Run: headless pygame with SDL's dummy video driver; simulated clock (each Clock.tick advances the game by its frame time, no real sleeping); random seed 0; keys injected as events and as key.get_pressed() state; no mouse input.
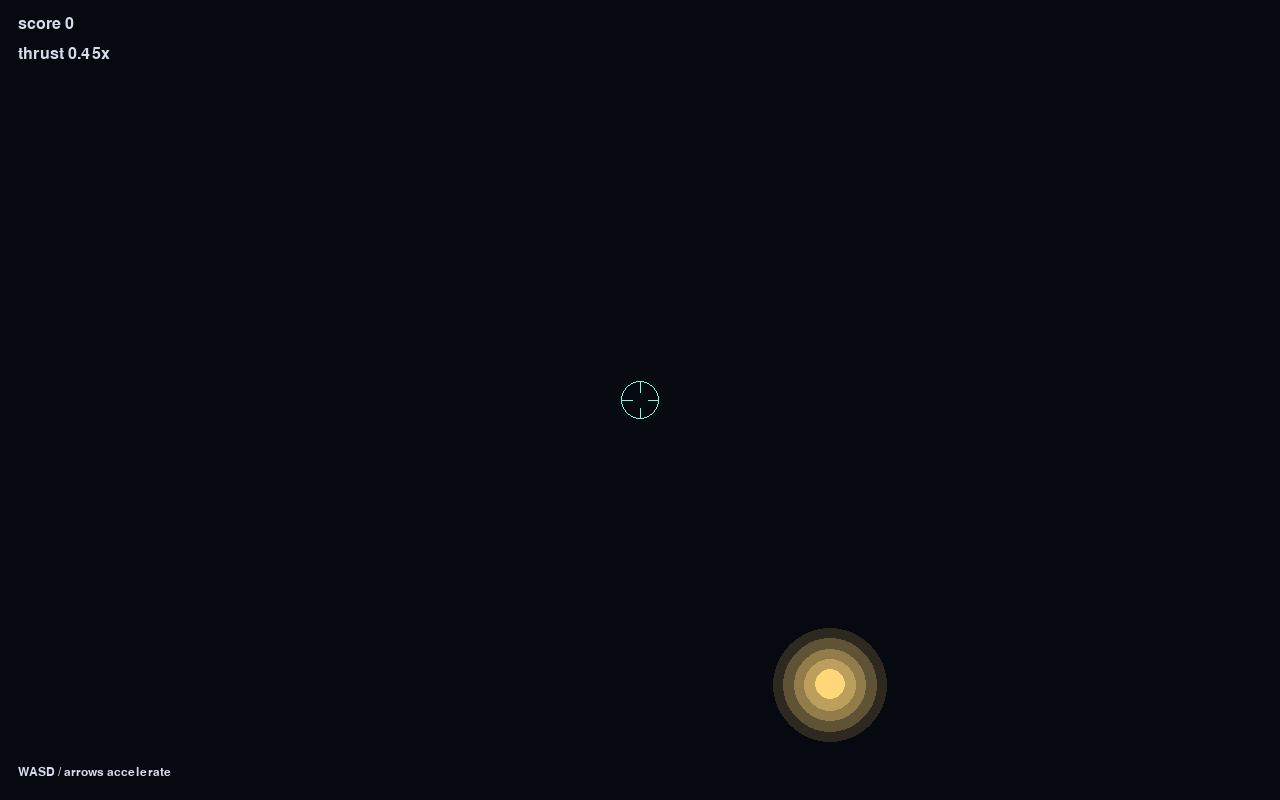
Frame 1 of 4 · flips 1–60 · no input
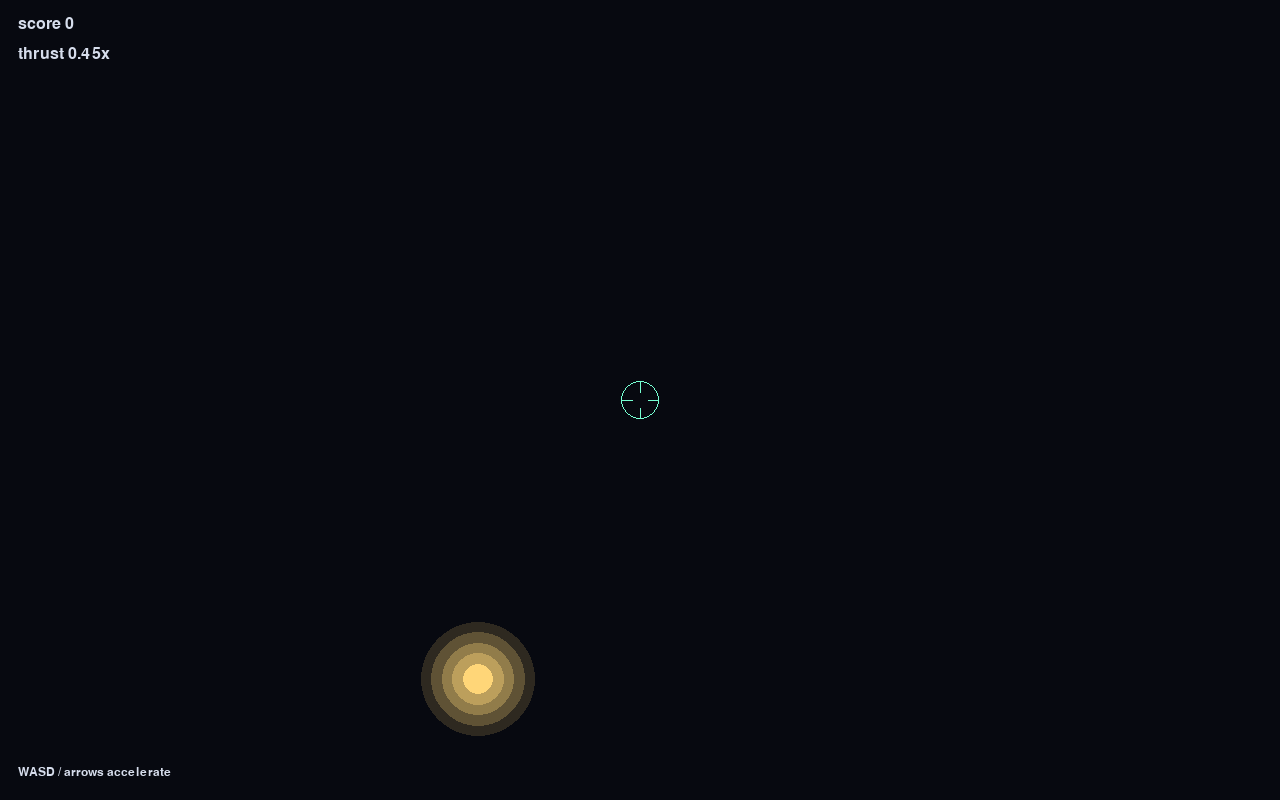
Frame 2 of 4 · flips 61–180 · tapped SPACE, RETURN · held RIGHT (→), D
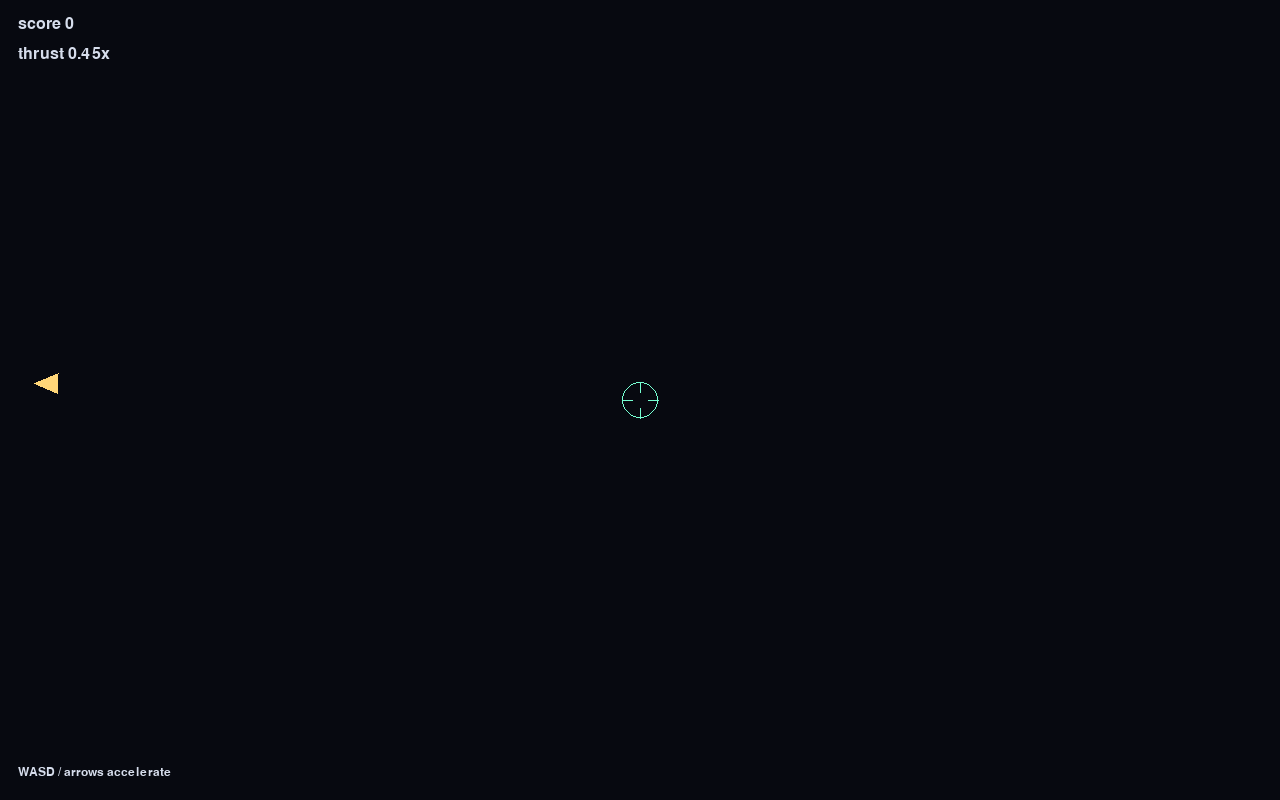
Frame 3 of 4 · flips 181–300 · held DOWN (↓), S
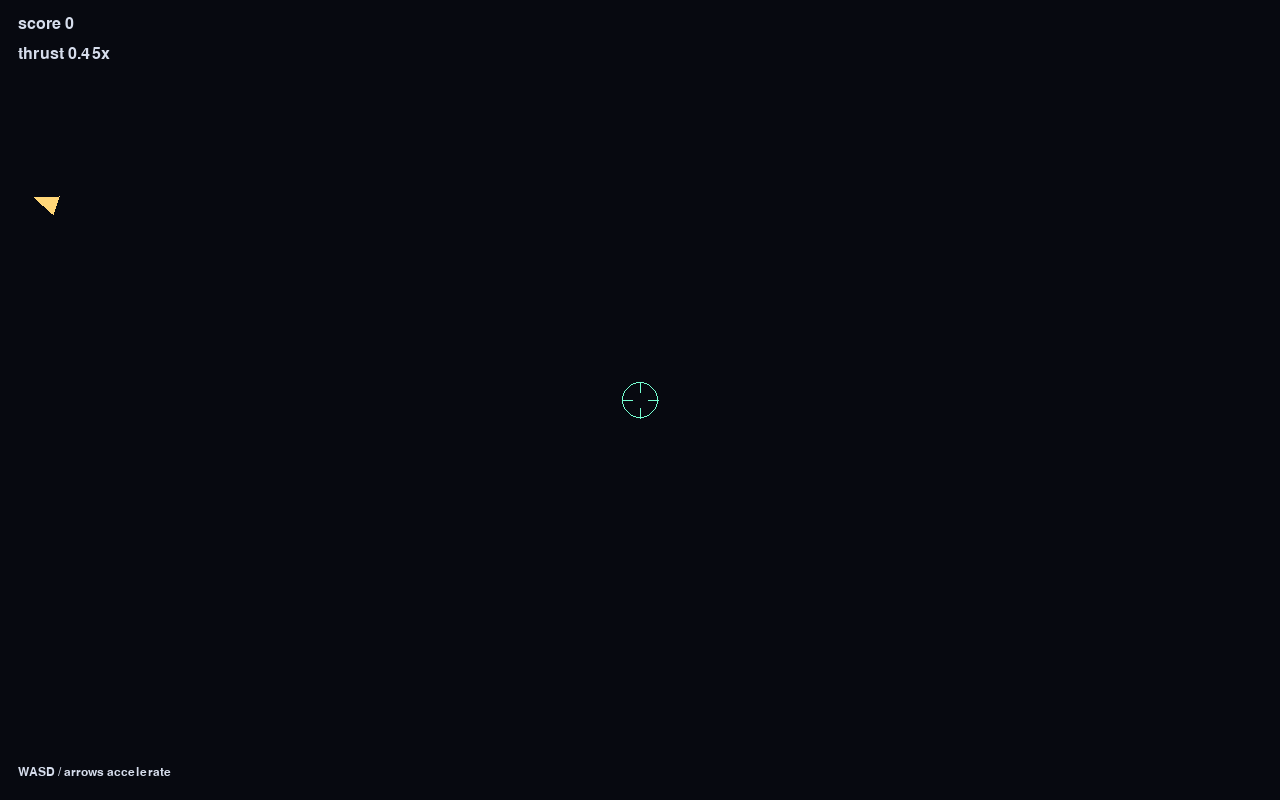
Frame 4 of 4 · flips 301–420 · held LEFT (←), A, UP (↑), W

The pygame program that drew these frames:

import math
import random
from collections import deque
from dataclasses import dataclass, field

import pygame


Vec2 = pygame.math.Vector2

# 原始二维相对论 demo。
# 这个文件定义了世界线记录、过去光锥求交、相对论速度换算、
# 基础渲染和键盘驱动主循环；RL 环境就是在此基础上改造出来的。

# 画面与时间步长参数。
WIDTH, HEIGHT = 1280, 800  # 窗口宽高，单位是像素。
CENTER = Vec2(WIDTH * 0.5, HEIGHT * 0.5)  # 屏幕中心点，玩家始终画在这里。
FPS = 60  # 目标帧率。数值越大，画面越流畅，但计算也会更频繁。
DT_CAP = 1.0 / 60.0  # 单帧最大 dt，防止掉帧时一次跨太大。

# 物理与游戏参数。
C = 420.0  # 信号传播速度，扮演“光速”的角色。
MAX_HISTORY_SECONDS = 28.0  # 世界线历史最多保留多少秒。
WORLDLINE_LIMIT = int(MAX_HISTORY_SECONDS * FPS) + 16  # 历史事件点最多存多少个。
BASE_VISUAL_SCALE = 2.2  # 世界坐标映射到屏幕时的缩放倍率。
PLAYER_ACCEL = 200  # 玩家基础加速度标尺。
MAX_SPEED = C * 0.82  # 理论最大速度上限（当前原 demo 未直接使用）。
BASE_PLAYER_RADIUS = 18.0  # 玩家基础半径。
BASE_POINT_RADIUS = 16.0  # 食物/目标点基础半径。
POINT_SPEED = 52.0  # 食物基础漂移速度。
ARENA_RADIUS = 1600.0  # 超出这个半径可视为过远或离场。
SPAWN_SCREEN_RADIUS_MIN = min(WIDTH, HEIGHT) * 0.34  # 食物生成时距离中心的最小屏幕半径。
SPAWN_SCREEN_RADIUS_MAX = min(WIDTH, HEIGHT) * 0.46  # 食物生成时距离中心的最大屏幕半径。

BG = (7, 9, 16)
HUD = (214, 221, 236)
PLAYER_COLOR = (118, 255, 210)
POINT_COLOR = (255, 214, 120)


@dataclass
class Event:
    # 世界线上的一个事件点：坐标时 t、位置 (x, y) 和固有时 tau。
    t: float
    x: float
    y: float
    tau: float

    def vec(self) -> Vec2:
        return Vec2(self.x, self.y)


@dataclass
class State:
    # 物体当前状态：位置、速度（这里存的是 proper velocity）和固有时。
    pos: Vec2
    vel: Vec2
    tau: float


@dataclass
class WorldlineBody:
    # 一个可记录世界线的实体，例如玩家或目标点。
    name: str
    color: tuple[int, int, int]
    radius: float
    history: deque = field(default_factory=lambda: deque(maxlen=WORLDLINE_LIMIT))
    state: State | None = None

    def latest_event(self) -> Event:
        return self.history[-1]

    def record(self, t: float) -> None:
        if self.state is None:
            return
        self.history.append(Event(t, self.state.pos.x, self.state.pos.y, self.state.tau))


def lerp_event(a: Event, b: Event, s: float) -> Event:
    # 沿着两事件点做线性插值，用于光锥求交时二分逼近。
    return Event(
        a.t + (b.t - a.t) * s,
        a.x + (b.x - a.x) * s,
        a.y + (b.y - a.y) * s,
        a.tau + (b.tau - a.tau) * s,
    )


def lightcone_function(event: Event, observer: Event) -> float:
    # 闵可夫斯基时空间隔函数：
    # = 0 表示恰好在光锥上，正负号表示在光锥内外。
    dx = event.x - observer.x
    dy = event.y - observer.y
    dt = observer.t - event.t
    return dx * dx + dy * dy - (C * dt) * (C * dt)


def logistic_progress(score: float, center: float, width: float) -> float:
    # 使用平滑 S 曲线控制难度随分数增长，避免突变。
    # 参数说明：
    # - score: 当前分数
    # - center: 过渡大致从哪里开始明显发生
    # - width: 过渡有多“平滑”或“陡峭”
    return 1.0 / (1.0 + math.exp(-(score - center) / width))


def score_phase_mix(score: float) -> tuple[float, float, float]:
    # 将分数映射到三个阶段性强度，用于后续调视角、加速度和目标速度。
    mid = logistic_progress(score, 10.0, 3.4)
    high = logistic_progress(score, 20.0, 4.2)
    surge = logistic_progress(score, 34.0, 4.8)
    return mid, high, surge


def score_scaled_body_scale(score: int) -> float:
    # 随分数升高，玩家和食物在屏幕上的半径会逐渐缩小，提高难度。
    shrink_mid = logistic_progress(score, 16.0, 3.0)
    shrink_high = logistic_progress(score, 28.0, 4.2)
    return 1.0 - 0.22 * shrink_mid - 0.3 * shrink_high


def score_scaled_player_accel(score: int) -> float:
    # 随分数升高，玩家可用最大加速度增加。
    # 这就是“吃到食物后加速能力变强”的来源。
    mid, high, surge = score_phase_mix(score)
    return PLAYER_ACCEL * (0.42 + 0.50 * mid + 0.82 * high + 2.15 * surge)


def score_scaled_view_scale(score: int) -> float:
    # 随分数升高，视角缩放发生变化。
    # 你可以把它理解成“镜头感”在变化。
    mid, high, surge = score_phase_mix(score)
    return BASE_VISUAL_SCALE / (1.0 + 0.28 * mid + 0.72 * high + 1.28 * surge)


def score_scaled_point_speed(score: int) -> float:
    # 随分数升高，食物自己漂移得更快。
    mid, high, surge = score_phase_mix(score)
    return POINT_SPEED * (0.04 + 0.16 * mid + 0.42 * high + 0.95 * surge)


def score_scaled_spawn_radius(score: int, view_scale: float) -> tuple[float, float]:
    # 根据当前分数和视角，计算食物生成半径范围。
    # 返回值是 (最小半径, 最大半径)。
    mid, high, surge = score_phase_mix(score)
    screen_min = SPAWN_SCREEN_RADIUS_MIN * (1.0 + 0.02 * mid + 0.05 * high + 0.08 * surge)
    screen_max = SPAWN_SCREEN_RADIUS_MAX * (1.0 + 0.03 * mid + 0.07 * high + 0.12 * surge)
    return screen_min / view_scale, screen_max / view_scale


def gamma_from_proper_velocity(proper_velocity: Vec2) -> float:
    # proper velocity -> Lorentz gamma。
    return math.sqrt(1.0 + proper_velocity.length_squared() / (C * C))


def coordinate_velocity_from_proper_velocity(proper_velocity: Vec2) -> Vec2:
    # 将 proper velocity 转回通常意义下的坐标速度。
    gamma = gamma_from_proper_velocity(proper_velocity)
    if gamma == 0.0:
        return Vec2(0.0, 0.0)
    return proper_velocity / gamma


def proper_velocity_from_coordinate_velocity(velocity: Vec2) -> Vec2:
    # 将坐标速度转换为 proper velocity，便于相对论更新。
    speed_sq = velocity.length_squared()
    if speed_sq == 0.0:
        return Vec2(0.0, 0.0)
    beta_sq = speed_sq / (C * C)
    gamma = 1.0 / math.sqrt(max(1e-12, 1.0 - beta_sq))
    return velocity * gamma


def intersect_past_lightcone(worldline: deque, observer: Event) -> Event | None:
    # 在给定世界线中寻找与观察者“过去光锥”的交点。
    # 如果找到，说明该事件此刻刚好可以被观察到。
    if len(worldline) < 2:
        return None

    events = list(worldline)
    f_newer = lightcone_function(events[-1], observer)

    for idx in range(len(events) - 2, -1, -1):
        older = events[idx]
        newer = events[idx + 1]
        f_older = lightcone_function(older, observer)

        if abs(f_older) < 1e-5:
            return older

        crossed = (f_newer <= 0.0 <= f_older) or (f_newer >= 0.0 >= f_older)
        if crossed:
            lo = 0.0
            hi = 1.0
            left = older
            right = newer
            left_value = f_older

            # 使用二分逼近提高交点时间和位置估计精度。
            for _ in range(24):
                mid = 0.5 * (lo + hi)
                probe = lerp_event(left, right, mid)
                f_mid = lightcone_function(probe, observer)
                if abs(f_mid) < 1e-5:
                    return probe
                if (left_value <= 0.0 <= f_mid) or (left_value >= 0.0 >= f_mid):
                    hi = mid
                    right = probe
                else:
                    lo = mid
                    left = probe
                    left_value = f_mid

            return lerp_event(older, newer, 0.5 * (lo + hi))

        f_newer = f_older

    return None


def screen_from_relative(relative: Vec2, view_scale: float) -> Vec2:
    # 世界坐标 -> 屏幕坐标；y 轴取反是因为屏幕坐标向下为正。
    return CENTER + Vec2(relative.x, -relative.y) * view_scale


def edge_intersection(direction: Vec2, margin: float = 34.0) -> Vec2:
    # 当目标不在屏幕内时，计算屏幕边缘上的提示箭头位置。
    if direction.length_squared() == 0.0:
        return Vec2(CENTER)

    bounds = pygame.Rect(margin, margin, WIDTH - 2 * margin, HEIGHT - 2 * margin)
    hits = []

    if direction.x != 0.0:
        for wall_x in (bounds.left, bounds.right):
            scale = (wall_x - CENTER.x) / direction.x
            if scale > 0.0:
                y = CENTER.y + direction.y * scale
                if bounds.top <= y <= bounds.bottom:
                    hits.append(Vec2(wall_x, y))

    if direction.y != 0.0:
        for wall_y in (bounds.top, bounds.bottom):
            scale = (wall_y - CENTER.y) / direction.y
            if scale > 0.0:
                x = CENTER.x + direction.x * scale
                if bounds.left <= x <= bounds.right:
                    hits.append(Vec2(x, wall_y))

    if not hits:
        return Vec2(CENTER)

    return min(hits, key=lambda point: (point - CENTER).length_squared())


def draw_triangle(surface: pygame.Surface, tip: Vec2, direction: Vec2, color: tuple[int, int, int]) -> None:
    # 用一个小三角形表示屏幕外目标的大致方向。
    if direction.length_squared() == 0.0:
        return

    forward = direction.normalize()
    side = Vec2(-forward.y, forward.x)
    points = [
        tip,
        tip - forward * 24.0 + side * 10.0,
        tip - forward * 24.0 - side * 10.0,
    ]
    pygame.draw.polygon(surface, color, points)


def draw_glow(surface: pygame.Surface, pos: Vec2, color: tuple[int, int, int], radius: float) -> None:
    # 通过多层透明圆叠加出发光效果。
    for i in range(4, 0, -1):
        scale = 1.0 + i * 0.65
        alpha = max(12, 120 - i * 20)
        glow = pygame.Surface((int(radius * 8), int(radius * 8)), pygame.SRCALPHA)
        center = Vec2(glow.get_width() / 2, glow.get_height() / 2)
        pygame.draw.circle(
            glow,
            (*color, alpha),
            (int(center.x), int(center.y)),
            max(1, int(radius * scale)),
        )
        surface.blit(glow, glow.get_rect(center=(pos.x, pos.y)))


def draw_player(surface: pygame.Surface, player_radius: float, pulse: float) -> None:
    # 玩家始终绘制在屏幕中央，外加轻微脉冲效果。
    radius = player_radius + 1.5 * pulse
    pygame.draw.circle(surface, PLAYER_COLOR, (int(CENTER.x), int(CENTER.y)), int(radius), 1)
    pygame.draw.line(surface, PLAYER_COLOR, (CENTER.x - 18, CENTER.y), (CENTER.x - 8, CENTER.y), 1)
    pygame.draw.line(surface, PLAYER_COLOR, (CENTER.x + 8, CENTER.y), (CENTER.x + 18, CENTER.y), 1)
    pygame.draw.line(surface, PLAYER_COLOR, (CENTER.x, CENTER.y - 18), (CENTER.x, CENTER.y - 8), 1)
    pygame.draw.line(surface, PLAYER_COLOR, (CENTER.x, CENTER.y + 8), (CENTER.x, CENTER.y + 18), 1)


def make_player() -> WorldlineBody:
    # 创建初始玩家实体，位于原点、速度为零。
    return WorldlineBody(
        name="player",
        color=PLAYER_COLOR,
        radius=BASE_PLAYER_RADIUS,
        state=State(Vec2(0.0, 0.0), Vec2(0.0, 0.0), 0.0),
    )


def make_point(origin: Vec2, score: int, view_scale: float) -> WorldlineBody:
    # 根据当前分数和视角，在玩家附近随机生成目标点。
    spawn_min, spawn_max = score_scaled_spawn_radius(score, view_scale)
    angle = random.uniform(0.0, math.tau)
    distance = random.uniform(spawn_min, spawn_max)
    position = origin + Vec2(math.cos(angle), math.sin(angle)) * distance

    drift_angle = random.uniform(0.0, math.tau)
    drift_speed = score_scaled_point_speed(score)
    drift_velocity = Vec2(math.cos(drift_angle), math.sin(drift_angle)) * drift_speed

    return WorldlineBody(
        name="point",
        color=POINT_COLOR,
        radius=BASE_POINT_RADIUS,
        state=State(position, proper_velocity_from_coordinate_velocity(drift_velocity), 0.0),
    )


def player_acceleration() -> Vec2:
    # 读取键盘输入并转成单位加速度方向。
    keys = pygame.key.get_pressed()
    accel = Vec2(
        float(keys[pygame.K_d] or keys[pygame.K_RIGHT]) - float(keys[pygame.K_a] or keys[pygame.K_LEFT]),
        float(keys[pygame.K_w] or keys[pygame.K_UP]) - float(keys[pygame.K_s] or keys[pygame.K_DOWN]),
    )
    return accel.normalize() if accel.length_squared() > 0.0 else accel


def advance_body(body: WorldlineBody, start_t: float, end_t: float, accel: Vec2 | None = None) -> None:
    # 物理推进核心：
    # 先更新 proper velocity，再转为 coordinate velocity 积分位置。
    if body.state is None or end_t <= start_t:
        return

    dt = end_t - start_t
    proper_velocity = Vec2(body.state.vel)
    gamma = gamma_from_proper_velocity(proper_velocity)
    dtau = dt / gamma
    applied_accel = accel if accel is not None else Vec2(0.0, 0.0)

    next_proper_velocity = proper_velocity + applied_accel * dtau
    next_coordinate_velocity = coordinate_velocity_from_proper_velocity(next_proper_velocity)
    current_coordinate_velocity = coordinate_velocity_from_proper_velocity(proper_velocity)
    new_pos = body.state.pos + 0.5 * (current_coordinate_velocity + next_coordinate_velocity) * dt
    new_tau = body.state.tau + dtau

    body.state = State(new_pos, next_proper_velocity, new_tau)
    body.record(end_t)


def render_visible_point(
    surface: pygame.Surface,
    point: WorldlineBody,
    observer: Event,
    view_scale: float,
    point_radius: float,
) -> None:
    # 只绘制“当前可见”的目标位置，而不是目标真实当前位置。
    visible_event = intersect_past_lightcone(point.history, observer)
    if visible_event is None:
        return

    relative = visible_event.vec() - observer.vec()
    screen_pos = screen_from_relative(relative, view_scale)

    if 0.0 <= screen_pos.x <= WIDTH and 0.0 <= screen_pos.y <= HEIGHT:
        draw_glow(surface, screen_pos, point.color, point_radius)
        pygame.draw.circle(
            surface,
            point.color,
            (int(screen_pos.x), int(screen_pos.y)),
            int(point_radius),
        )
    else:
        tip = edge_intersection(screen_pos - CENTER)
        draw_triangle(surface, tip, tip - CENTER, point.color)


def draw_hud(
    surface: pygame.Surface,
    font: pygame.font.Font,
    small_font: pygame.font.Font,
    score: int,
    accel_scale: float,
) -> None:
    # 左上角 HUD：显示分数、当前推力倍率和控制提示。
    score_text = font.render(f"score {score}", True, HUD)
    accel_text = font.render(f"thrust {accel_scale:0.2f}x", True, HUD)
    hint_text = small_font.render("WASD / arrows accelerate", True, HUD)
    surface.blit(score_text, (18, 16))
    surface.blit(accel_text, (18, 46))
    surface.blit(hint_text, (18, HEIGHT - 34))


def main() -> None:
    # 原始 demo 主循环：键盘控制玩家，吃到目标后刷新并提升难度。
    pygame.init()
    screen = pygame.display.set_mode((WIDTH, HEIGHT))
    pygame.display.set_caption("Relativistic Glow Eater")
    clock = pygame.time.Clock()
    font = pygame.font.Font(None, 24)

    small_font = pygame.font.Font(None, 18)

    proper_time = 0.0
    score = 0

    player = make_player()
    point = make_point(player.state.pos, score, score_scaled_view_scale(score))

    player.record(0.0)
    point.record(0.0)

    running = True
    while running:
        # 对 dt 做上限保护，避免掉帧时单步积分跨度过大。
        dt = min(clock.tick(FPS) / 1000.0, DT_CAP)
        frame_start = proper_time
        frame_end = proper_time + dt

        for event in pygame.event.get():
            if event.type == pygame.QUIT:
                running = False
            elif event.type == pygame.KEYDOWN and event.key == pygame.K_ESCAPE:
                running = False

        accel_input = player_acceleration()
        view_scale = score_scaled_view_scale(score)
        thrust = score_scaled_player_accel(score)
        accel_scale = thrust / PLAYER_ACCEL
        body_scale = score_scaled_body_scale(score)
        player_radius = BASE_PLAYER_RADIUS * body_scale
        point_radius = BASE_POINT_RADIUS * body_scale
        hit_radius = player_radius + point_radius

        # 玩家和目标都沿各自世界线前进，只是目标没有受控加速度。
        advance_body(player, frame_start, frame_end, accel_input * thrust)
        advance_body(point, frame_start, frame_end)
        proper_time = frame_end

        observer = player.latest_event()
        point_distance = point.state.pos.distance_to(observer.vec())
        if point_distance <= hit_radius or point_distance > ARENA_RADIUS:
            if point_distance <= hit_radius:
                score += 1
            next_view_scale = score_scaled_view_scale(score)
            point = make_point(observer.vec(), score, next_view_scale)
            point.record(observer.t)

        screen.fill(BG)
        render_visible_point(screen, point, observer, view_scale, point_radius)
        draw_player(screen, player_radius, 0.5 + 0.5 * math.sin(proper_time * 2.4))
        draw_hud(screen, font, small_font, score, accel_scale)
        pygame.display.flip()

    pygame.quit()


if __name__ == "__main__":
    main()
